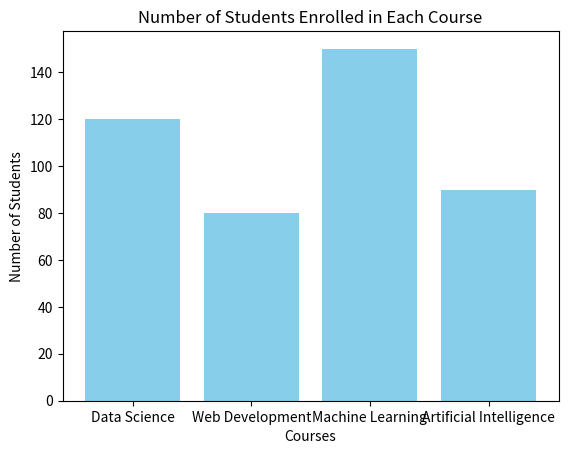

Write Python code to recreate this figure.
import matplotlib.pyplot as plt

courses = ['Data Science', 'Web Development', 'Machine Learning', 'Artificial Intelligence']
students = [120, 80, 150, 90]
plt.bar(courses, students, color='skyblue')
plt.title('Number of Students Enrolled in Each Course')
plt.xlabel('Courses')
plt.ylabel('Number of Students')
plt.show()